Labelled photos from "Brackets", an image-classification folder in oyekanjohn/Brackets_data. The possible labels are: correct, incorrect.

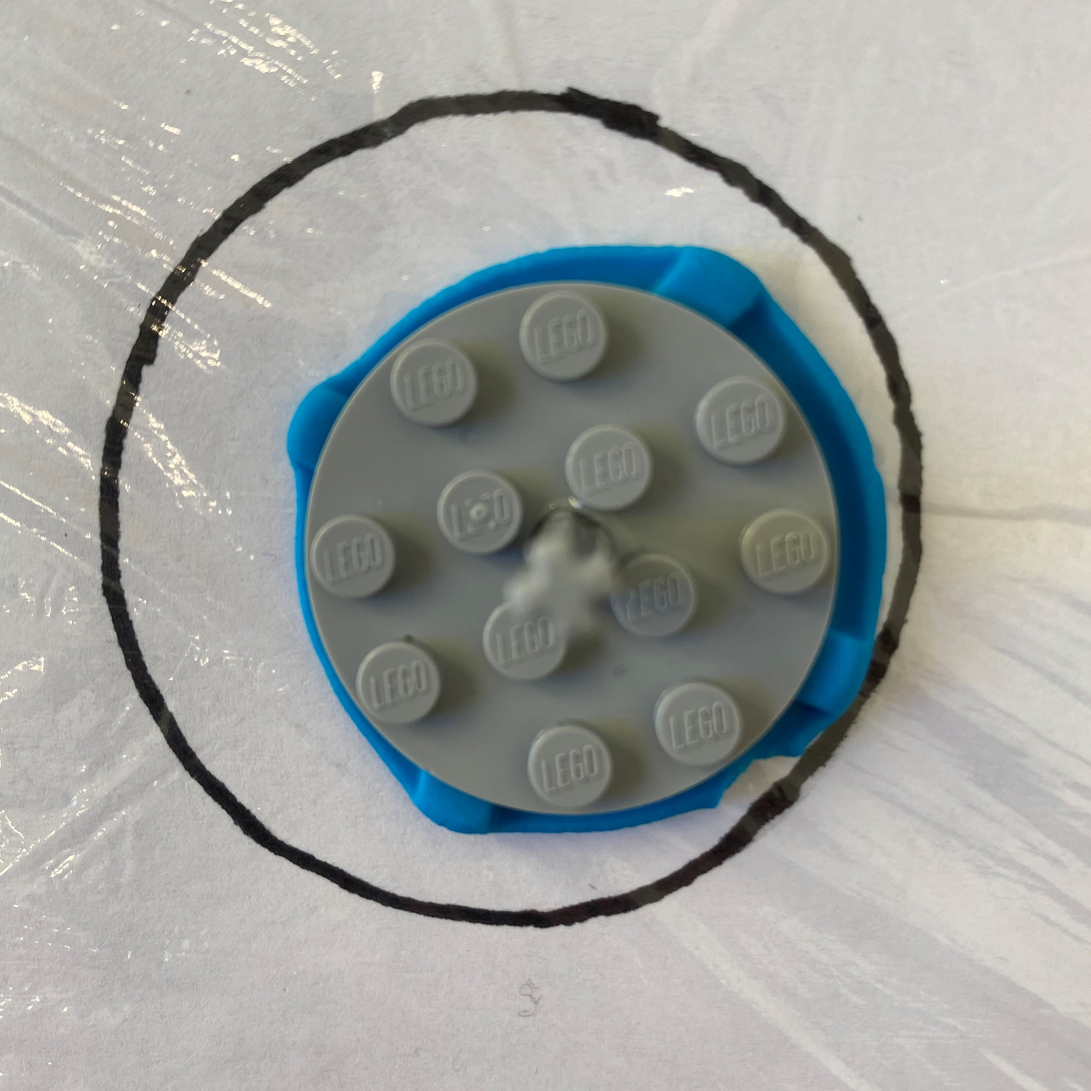
Label: incorrect

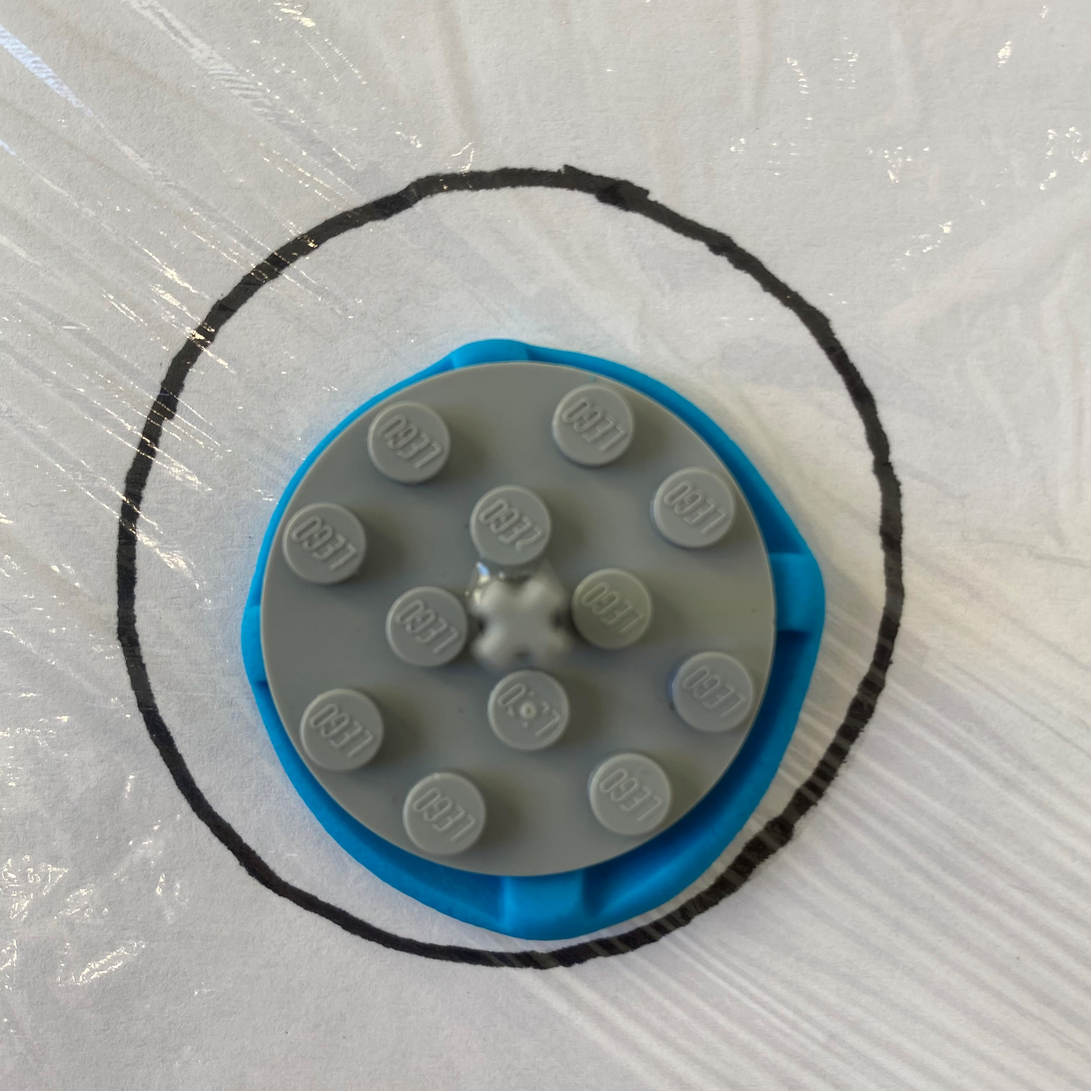
Label: correct

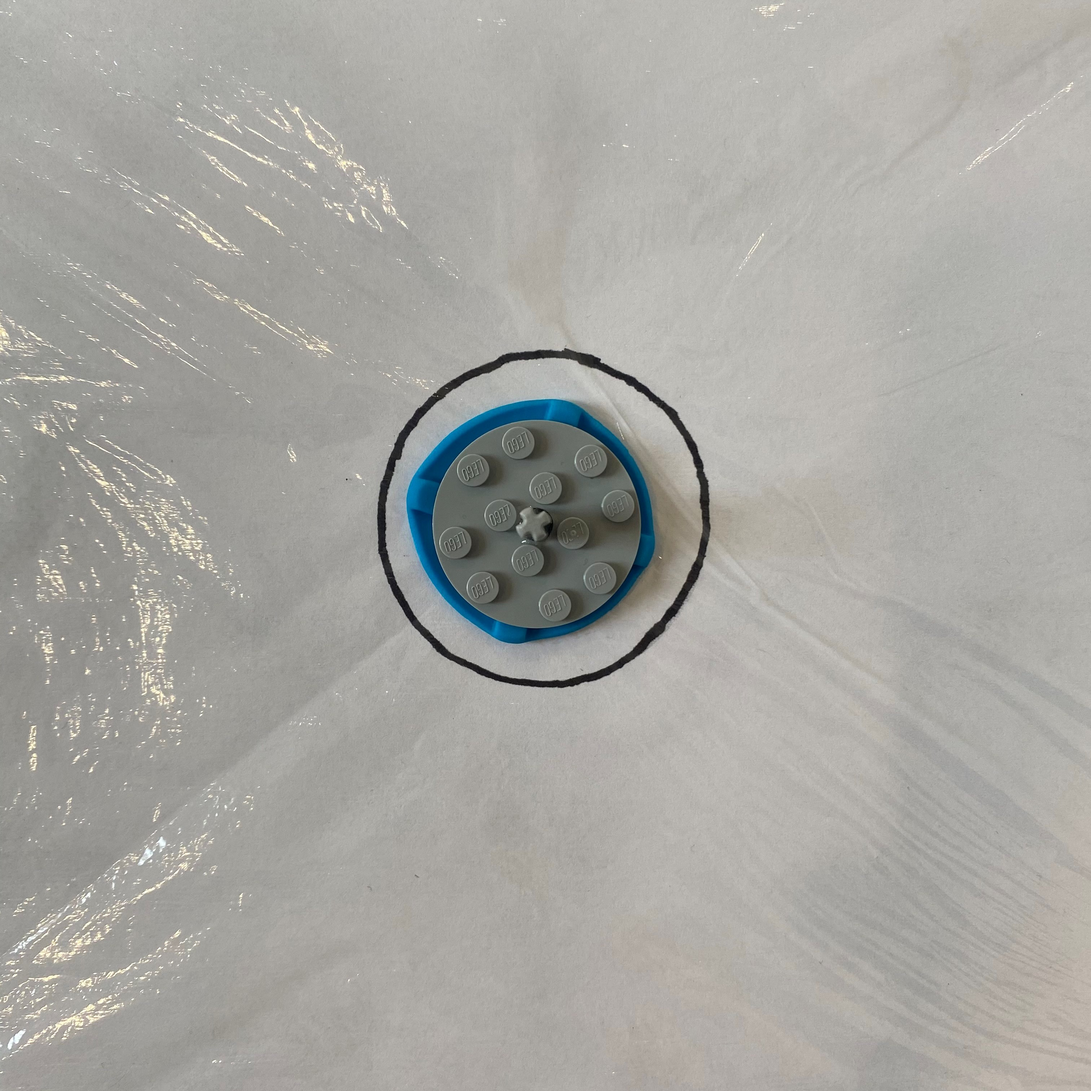
Label: correct

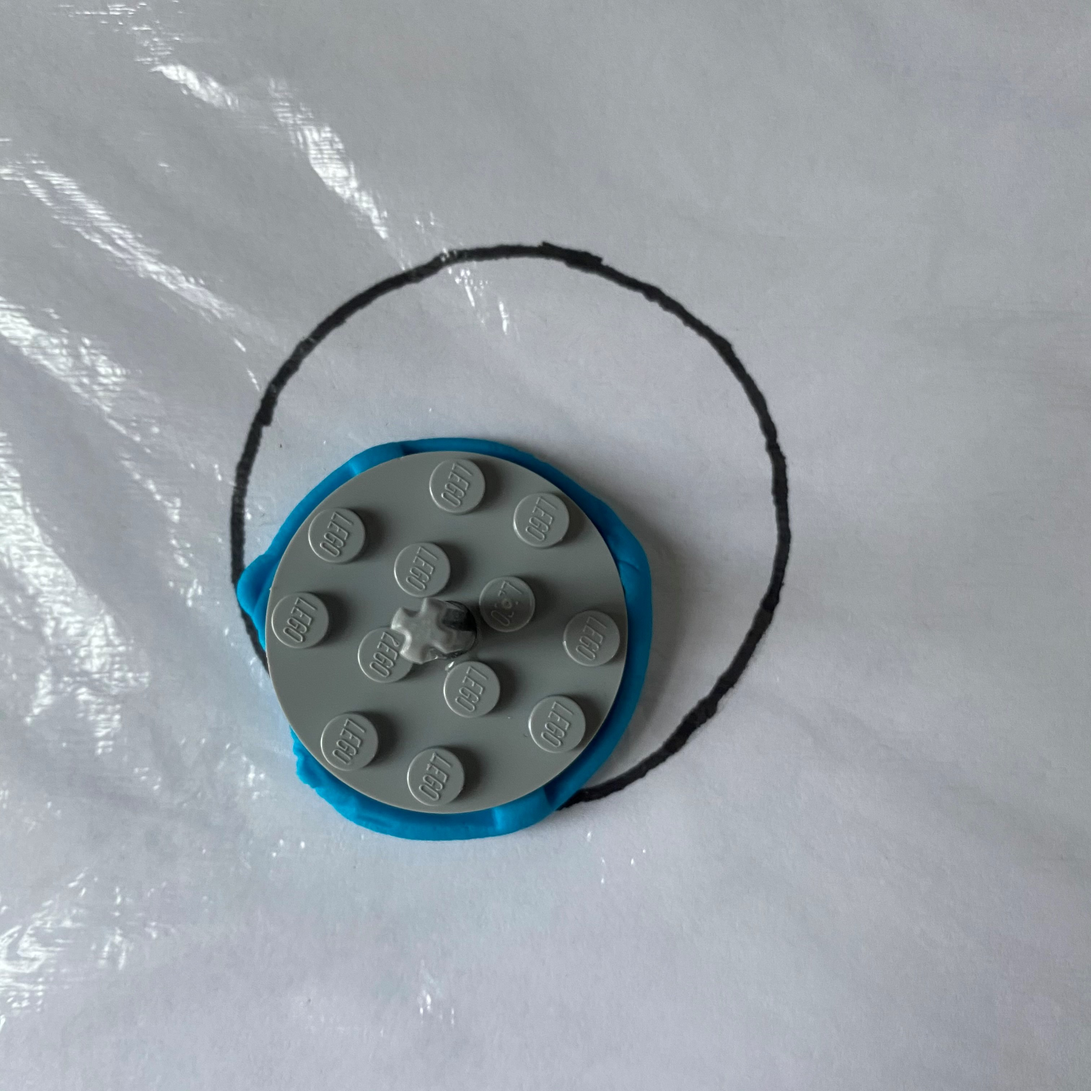
Label: incorrect

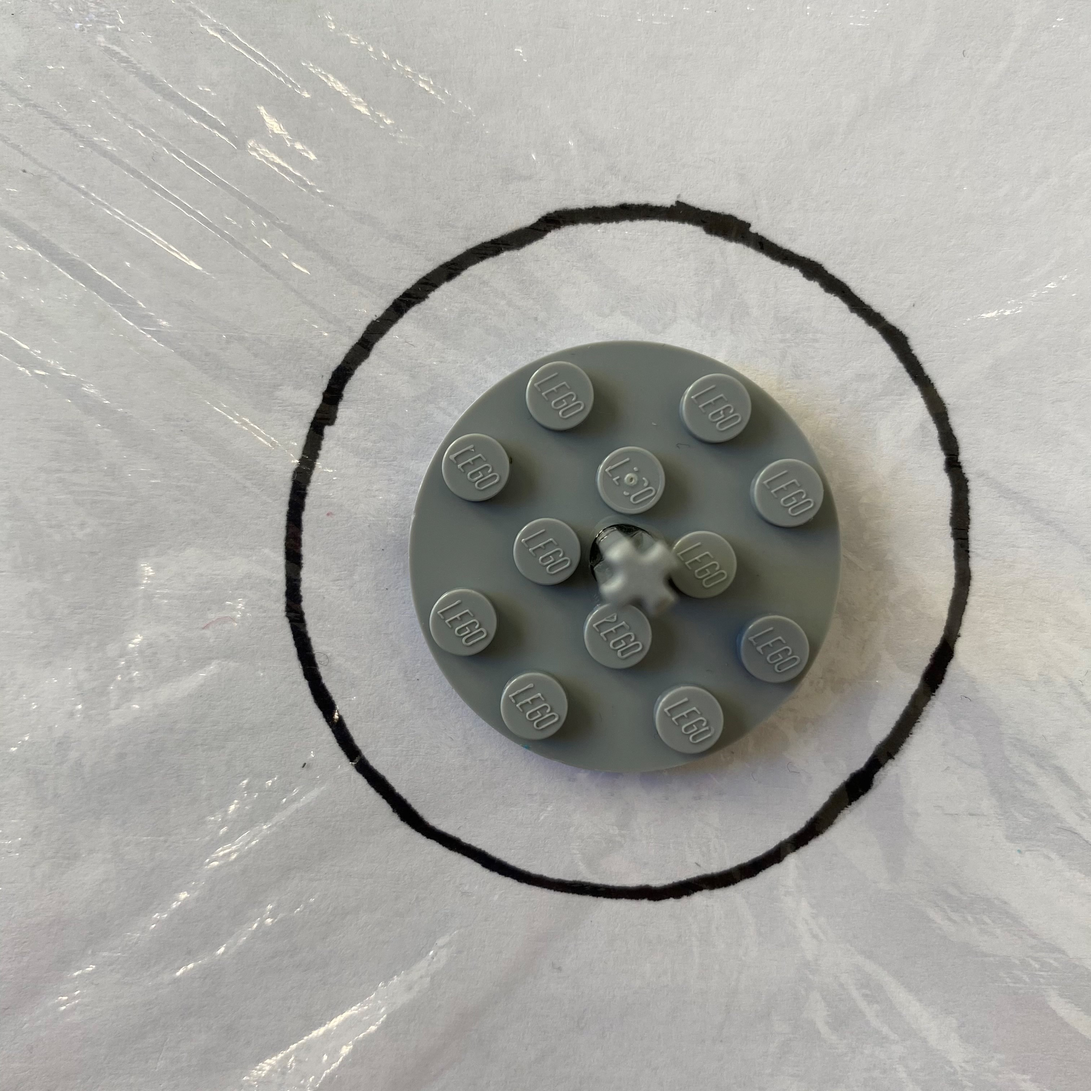
Label: incorrect

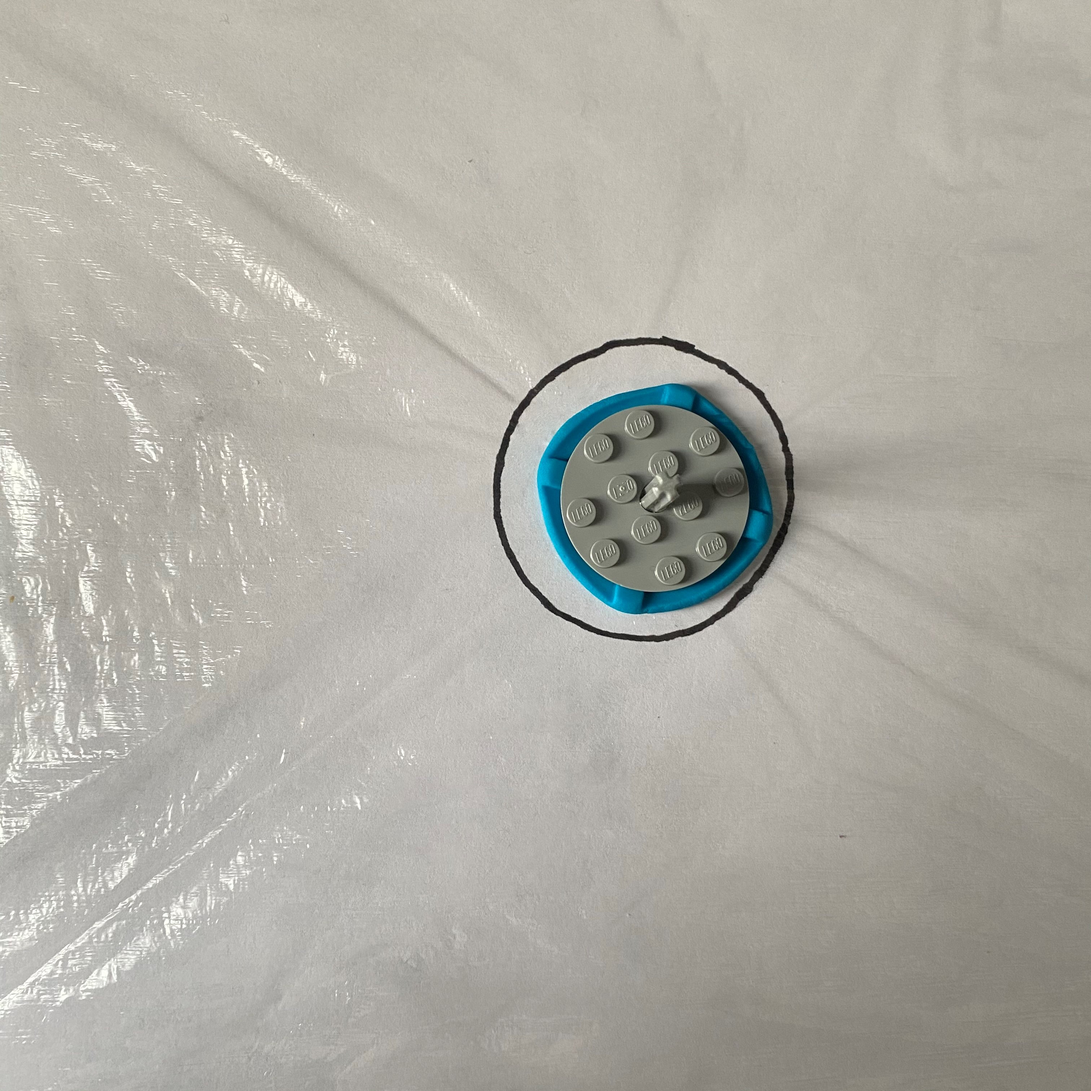
Label: correct
